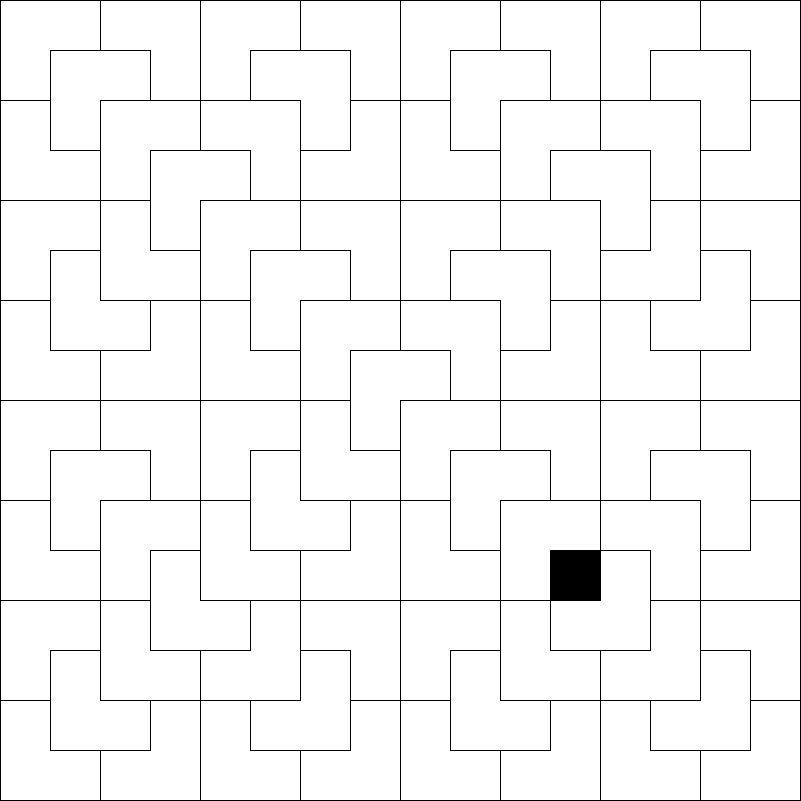

Values plotted in this chart, from the file beside it:
4; 4; 5; 5; 9; 9; 10; 10; 25; 25; 26; 26; 30; 30; 31; 31
4; 3; 3; 5; 9; 8; 8; 10; 25; 24; 24; 26; 30; 29; 29; 31
6; 3; 7; 7; 11; 11; 8; 12; 27; 24; 28; 28; 32; 32; 29; 33
6; 6; 7; 2; 2; 11; 12; 12; 27; 27; 28; 23; 23; 32; 33; 33
14; 14; 15; 2; 19; 19; 20; 20; 35; 35; 36; 36; 23; 40; 41; 41
14; 13; 15; 15; 19; 18; 18; 20; 35; 34; 34; 36; 40; 40; 39; 41
16; 13; 13; 17; 21; 18; 22; 22; 37; 37; 34; 38; 42; 39; 39; 43
16; 16; 17; 17; 21; 21; 22; 1; 1; 37; 38; 38; 42; 42; 43; 43
46; 46; 47; 47; 51; 51; 52; 1; 67; 67; 68; 68; 72; 72; 73; 73
46; 45; 45; 47; 51; 50; 52; 52; 67; 66; 66; 68; 72; 71; 71; 73
48; 45; 49; 49; 53; 50; 50; 54; 69; 66; 70; 70; 74; 74; 71; 75
48; 48; 49; 44; 53; 53; 54; 54; 69; 69; 70; -1; 65; 74; 75; 75
56; 56; 57; 44; 44; 61; 62; 62; 77; 77; 78; 65; 65; 82; 83; 83
56; 55; 57; 57; 61; 61; 60; 62; 77; 76; 78; 78; 82; 82; 81; 83
58; 55; 55; 59; 63; 60; 60; 64; 79; 76; 76; 80; 84; 81; 81; 85
58; 58; 59; 59; 63; 63; 64; 64; 79; 79; 80; 80; 84; 84; 85; 85
